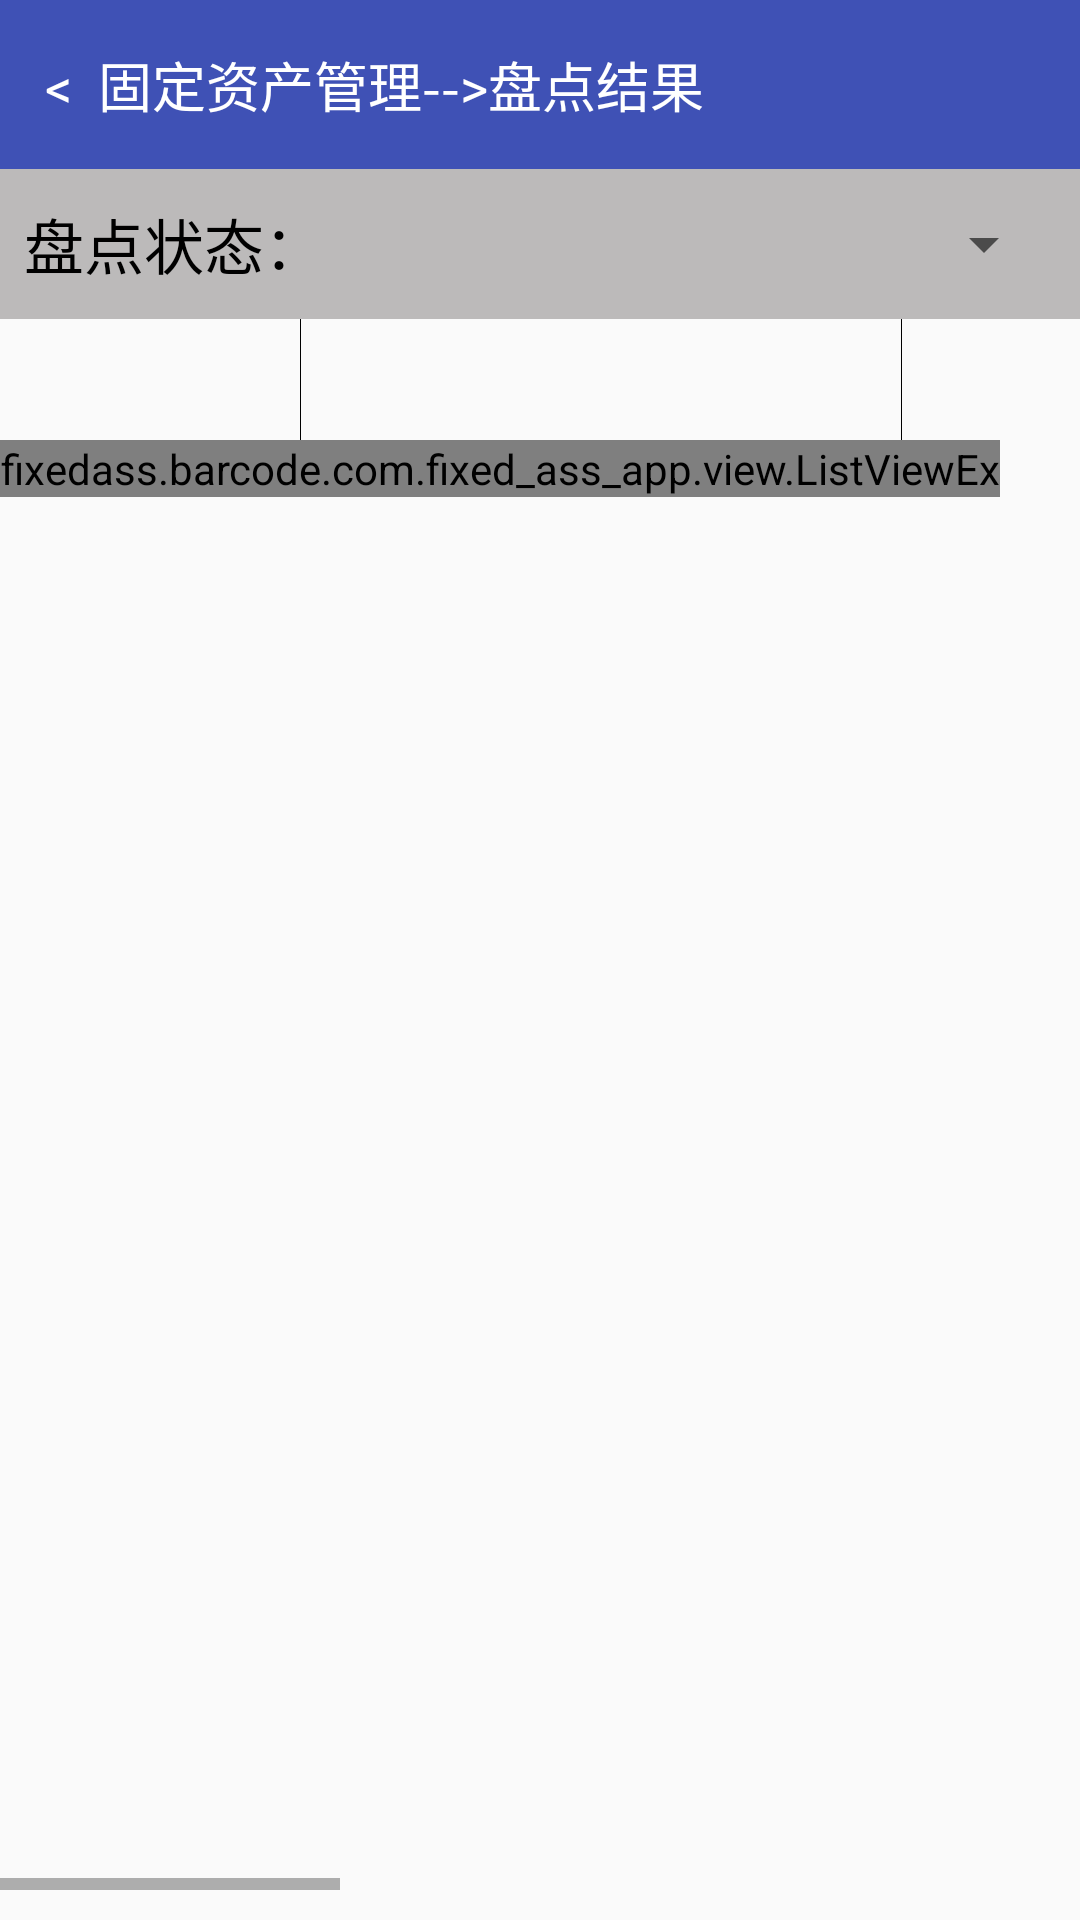

Here is an Android app screen rendered from its layout file. Give the layout XML and the strings, colors and styles it references.
<!-- AndroidManifest.xml: application theme AppTheme -->
<!-- res/layout/inquirycheck.xml -->
<?xml version="1.0" encoding="utf-8"?>
<LinearLayout xmlns:android="http://schemas.android.com/apk/res/android"
    android:layout_width="match_parent"
    android:layout_height="match_parent"
    android:orientation="vertical">

    <TextView
        android:id="@+id/back"
        android:layout_width="match_parent"
        android:layout_height="wrap_content"
        android:clickable="true"
        android:textSize="18sp"
        android:padding="15dp"
        android:textColor="#ffffff"
        android:background="@color/colorPrimary"
        android:text="@string/inquiry_check_title"/>

    <LinearLayout
        android:id="@+id/selectCon"
        android:layout_width="match_parent"
        android:layout_height="50dp"
        android:layout_below="@+id/back"
        android:background="@color/font_color"
        android:orientation="horizontal"
        android:gravity="center"
        android:padding="8dp">

        <TextView
            android:layout_width="wrap_content"
            android:layout_height="wrap_content"
            android:enabled="false"
            android:text="盘点状态："
            android:textColor="#000"
            android:textSize="20sp" />

        <Spinner
            android:id="@+id/countStatu"
            android:layout_width="match_parent"
            android:layout_height="wrap_content"></Spinner>
    </LinearLayout>

    <HorizontalScrollView
        android:id="@+id/hs_inquiry_hslist"
        android:layout_width="wrap_content"
        android:layout_height="fill_parent"
        android:layout_marginBottom="10dp">

        <RelativeLayout
            android:layout_width="wrap_content"
            android:layout_height="fill_parent" >

            <include
                android:id="@+id/include_inquiry_lvhead"
                layout="@layout/list_item_count" />

            <fixedass.barcode.com.fixed_ass_app.view.ListViewEx
                android:id="@+id/lv_inquiry_lvBarcodeList"
                android:layout_width="wrap_content"
                android:layout_height="wrap_content"
                android:listSelector="@drawable/list_item_foucsed"
                android:cacheColorHint="@android:color/transparent"
                android:layout_below="@id/include_inquiry_lvhead" >
            </fixedass.barcode.com.fixed_ass_app.view.ListViewEx>

        </RelativeLayout>

    </HorizontalScrollView>

</LinearLayout>
<!-- res/layout/list_item_count.xml (included above) -->
<?xml version="1.0" encoding="utf-8"?>
<LinearLayout xmlns:android="http://schemas.android.com/apk/res/android"
    android:layout_width="match_parent"
    android:layout_height="wrap_content"
    android:orientation="horizontal" >

    <TextView
        android:id="@+id/tv_list_item_count_tvhead1"
        style="@style/ListScanItem"
        android:layout_width="100dip"
        android:padding="10dp"/>

    <View style="@style/ListSeperator" />

    <TextView
        android:id="@+id/tv_list_item_count_tvhead2"
        style="@style/ListScanItem"
        android:layout_width="200dip"
        android:padding="10dp"/>

    <View style="@style/ListSeperator" />

    <TextView
        android:id="@+id/tv_list_item_count_tvhead3"
        style="@style/ListScanItem"
        android:layout_width="120dip"
        android:padding="10dp"/>

    <View style="@style/ListSeperator" />

    <TextView
        android:id="@+id/tv_list_item_count_tvhead4"
        style="@style/ListScanItem"
        android:layout_width="120dip"
        android:padding="10dp"/>

    <View style="@style/ListSeperator" />

    <TextView
        android:id="@+id/tv_list_item_count_tvhead5"
        style="@style/ListScanItem"
        android:layout_width="120dip"
        android:padding="10dp"/>

    <View style="@style/ListSeperator" />

    <TextView
        android:id="@+id/tv_list_item_count_tvhead6"
        style="@style/ListScanItem"
        android:layout_width="120dip"
        android:padding="10dp"/>

    <View style="@style/ListSeperator" />

    <TextView
        android:id="@+id/tv_list_item_count_tvhead7"
        style="@style/ListScanItem"
        android:layout_width="120dip"
        android:padding="10dp"/>

    <View style="@style/ListSeperator" />

    <TextView
        android:id="@+id/tv_list_item_count_tvhead8"
        style="@style/ListScanItem"
        android:layout_width="120dip"
        android:padding="10dp"/>

    <View style="@style/ListSeperator" />

    <TextView
        android:id="@+id/tv_list_item_count_tvhead9"
        style="@style/ListScanItem"
        android:layout_width="120dip"
        android:padding="10dp"/>

    <View style="@style/ListSeperator" />
</LinearLayout>
<!-- resources referenced by this layout -->
<resources>
  <color name="colorPrimary">#3F51B5</color>
  <color name="font_color">#bcbaba</color>
  <string name="inquiry_check_title">&lt;  固定资产管理--&gt;盘点结果</string>
  <style name="ListScanItem" parent="@style/CommonText">
          <item name="android:textSize">15sp</item>
          <item name="android:gravity">center_horizontal</item>
      </style>
  <style name="ListSeperator">
          <item name="android:background">@color/list_seperator</item>
          <item name="android:layout_width">1.0px</item>
          <item name="android:layout_height">fill_parent</item>
      </style>
  <style name="AppTheme" parent="Theme.AppCompat.Light.DarkActionBar">
          
          <item name="colorPrimary">@color/colorPrimary</item>
          <item name="colorPrimaryDark">@color/colorPrimaryDark</item>
          <item name="colorAccent">@color/colorAccent</item>
      </style>
  <style name="CommonText">
          <item name="android:textSize">18.0sp</item>
          <item name="android:textColor">@android:color/black</item>
          <item name="android:layout_width">wrap_content</item>
          <item name="android:layout_height">wrap_content</item>
          <item name="android:singleLine">true</item>
      </style>
  <color name="list_seperator">#ff000000</color>
  <color name="colorPrimaryDark">#303F9F</color>
  <color name="colorAccent">#FF4081</color>
</resources>
